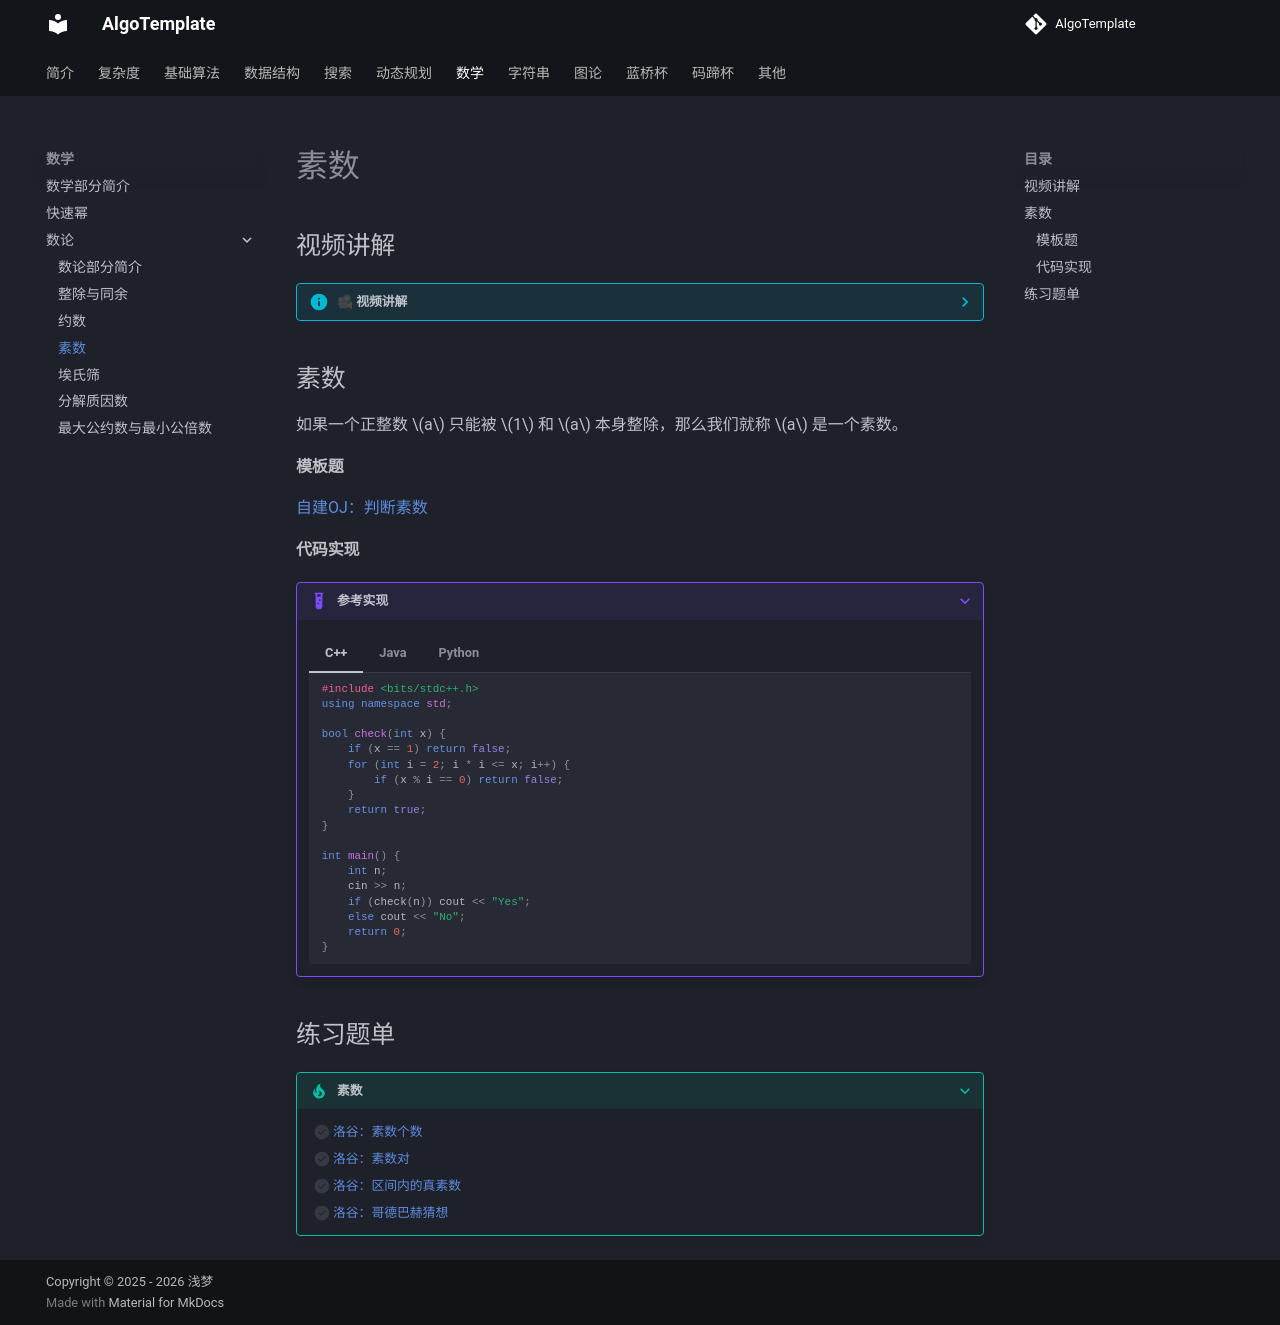

repository: AlgoTemplate/AlgoTemplate · page: math/number_theory/prime.html · generator: mkdocs

## 视频讲解

??? info "🎥 视频讲解"
    <iframe 
      src="https://player.bilibili.com/player.html?bvid=BV1KhrxBpEXp"
      scrolling="no" 
      frameborder="0" 
      allowfullscreen="true"
      width="100%" 
      height="500">
    </iframe>
    
## 素数

如果一个正整数 $a$ 只能被 $1$ 和 $a$ 本身整除，那么我们就称 $a$ 是一个素数。

#### 模板题

[自建OJ：判断素数](http://47.121.118.174/p/492)

#### 代码实现

???+ example "参考实现"
    === "C++"
        ```cpp
        #include <bits/stdc++.h>
        using namespace std;

        bool check(int x) {
            if (x == 1) return false;
            for (int i = 2; i * i <= x; i++) {
                if (x % i == 0) return false;
            }
            return true;
        }

        int main() {
            int n;
            cin >> n;
            if (check(n)) cout << "Yes";
            else cout << "No";
            return 0;
        }
        ```

    === "Java"
        ```java
        import java.util.Scanner;

        public class Main {
            static boolean check(int x) {
                if (x == 1) return false;
                for (int i = 2; i * i <= x; i++) {
                    if (x % i == 0) return false;
                }
                return true;
            }

            public static void main(String[] args) {
                Scanner sc = new Scanner(System.in);
                int n = sc.nextInt();
                if (check(n)) System.out.println("Yes");
                else System.out.println("No");
            }
        }
        ```

    === "Python"
        ```python
        def check(x: int) -> bool:
            if x == 1:
                return False
            for i in range(2, int(x**0.5) + 1):
                if x % i == 0:
                    return False
            return True

        n = int(input())
        if check(n):
            print("Yes")
        else:
            print("No")
        ```

## 练习题单

???+ tip "素数"
    - [ ] [洛谷：素数个数](https://www.luogu.com.cn/problem/B2128)
    - [ ] [洛谷：素数对](https://www.luogu.com.cn/problem/B2132)
    - [ ] [洛谷：区间内的真素数](https://www.luogu.com.cn/problem/B2139)
    - [ ] [洛谷：哥德巴赫猜想](https://www.luogu.com.cn/problem/P1304)
